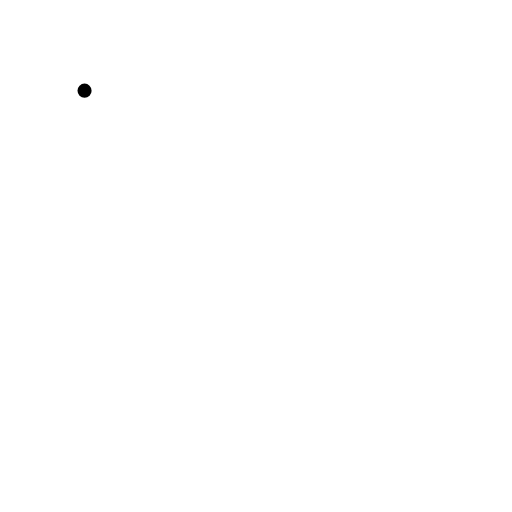
t = 0.00 s
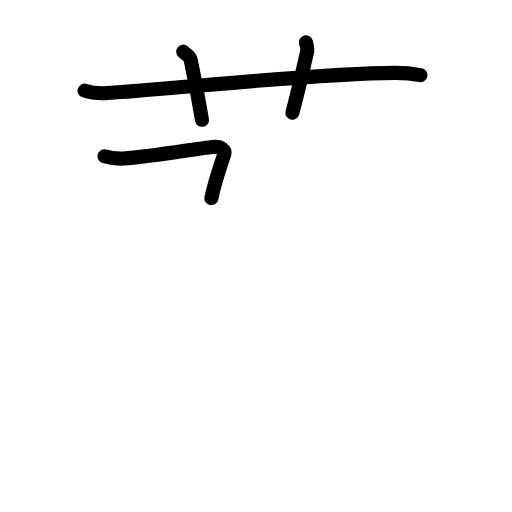
t = 3.94 s
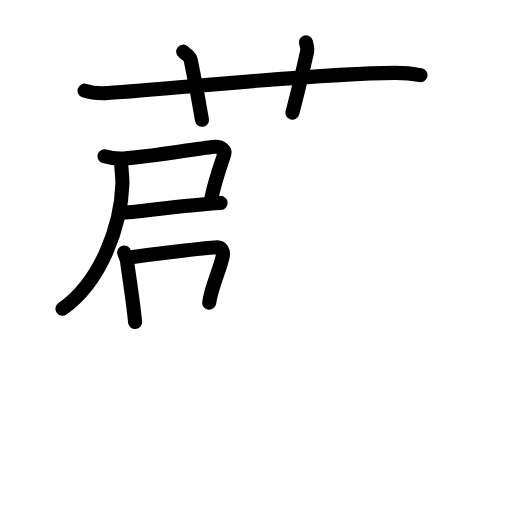
t = 7.92 s
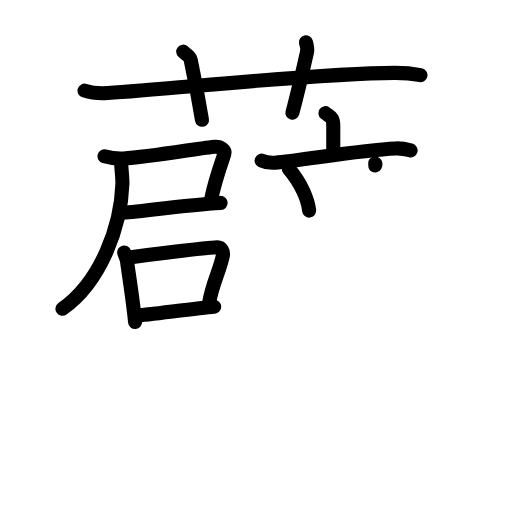
t = 12.13 s
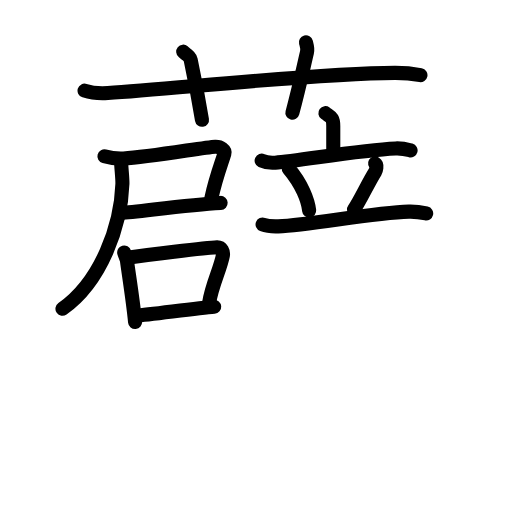
t = 13.92 s
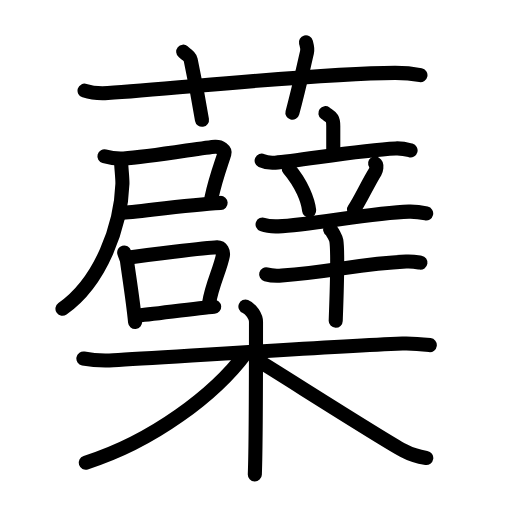
t = 20.00 s

The animated SVG that drew these frames (rendered in a browser with its animation timeline set to each time). Animation: 63 SMIL elements (animate=63); one cycle of 20.00 s.

<?xml version="1.0" encoding="UTF-8"?>
<!--
AniKanjiVG is licensed by CC-BY-SA Paul C. Sommerhoff (https://bitbucket.org/sommerhoff/anikanjivg).
AniKanjiVG uses KanjiVG which is licensed by CC-BY-SA Ulrich Apel (http://kanjivg.tagaini.net).
See also http://creativecommons.org/licenses/by-sa/3.0/
-->
<svg xmlns:kvg='http://kanjivg.tagaini.net' xmlns='http://www.w3.org/2000/svg' width='109' height='109' viewBox='0 0 109 109' style='fill:none;stroke:#000000;stroke-width:3;stroke-linecap:round;stroke-linejoin:round;' id="kvg:kanji_08617"><g id="kvg:08617" kvg:element="蘗"><g id="kvg:08617-g1" kvg:element="薜" kvg:position="top"><g id="kvg:08617-g2" kvg:element="艹" kvg:variant="true" kvg:original="艸" kvg:position="top" kvg:radical="tradit"><path id="kvg:08617-s1" kvg:type="㇐" d="M18,19.3c1.56,0.5,3.38,0.6,4.95,0.5c14.36-0.91,44.53-4.22,61.09-4.29c2.6-0.01,4.17,0.24,5.47,0.49"><animate attributeName="d" begin="0.0s" dur="0.3333333333333333s" from="M18,19.3C18,19.3,18,19.3,18,19.3" to="M18,19.3c1.56,0.5,3.38,0.6,4.95,0.5" />
<animate attributeName="d" begin="0.3333333333333333s" dur="0.3333333333333333s" from="M18,19.3c1.56,0.5,3.38,0.6,4.95,0.5c0,0,0,0,0,0,0" to="M18,19.3c1.56,0.5,3.38,0.6,4.95,0.5c14.36-0.91,44.53-4.22,61.09-4.29" />
<animate attributeName="d" begin="0.6666666666666666s" dur="0.3333333333333333s" from="M18,19.3c1.56,0.5,3.38,0.6,4.95,0.5c14.36-0.91,44.53-4.22,61.09-4.29c0,0,0,0,0,0,0" to="M18,19.3c1.56,0.5,3.38,0.6,4.95,0.5c14.36-0.91,44.53-4.22,61.09-4.29c2.6-0.01,4.17,0.24,5.47,0.49" />
</path>
<path id="kvg:08617-s2" kvg:type="㇑a" d="M39,11c1.12,0.92,1.48,1.2,1.6,1.77c1.12,5.32,2.08,10.79,2.4,12.73"><animate attributeName="d" begin="1.0s" dur="0.5s" from="M39,11C39,11,39,11,39,11" to="M39,11c1.12,0.92,1.48,1.2,1.6,1.77" />
<animate attributeName="d" begin="1.5s" dur="0.5s" from="M39,11c1.12,0.92,1.48,1.2,1.6,1.77c0,0,0,0,0,0,0" to="M39,11c1.12,0.92,1.48,1.2,1.6,1.77c1.12,5.32,2.08,10.79,2.4,12.73" />
<animate attributeName="d" begin="0s" dur="1.0s" from="M-100,-100" to="M-100,-100" />
</path>
<path id="kvg:08617-s3" kvg:type="㇑a" d="M65.13,9c0.19,0.73,0.43,1.27,0.22,2.17c-1.22,5.26-1.77,7.89-3.1,12.83"><animate attributeName="d" begin="2.0s" dur="0.5s" from="M65.13,9C65.13,9,65.13,9,65.13,9" to="M65.13,9c0.19,0.73,0.43,1.27,0.22,2.17" />
<animate attributeName="d" begin="2.5s" dur="0.5s" from="M65.13,9c0.19,0.73,0.43,1.27,0.22,2.17c0,0,0,0,0,0,0" to="M65.13,9c0.19,0.73,0.43,1.27,0.22,2.17c-1.22,5.26-1.77,7.89-3.1,12.83" />
<animate attributeName="d" begin="0s" dur="2.0s" from="M-100,-100" to="M-100,-100" />
</path>
</g>
<g id="kvg:08617-g3" kvg:element="辟" kvg:position="bottom"><g id="kvg:08617-g4" kvg:position="left"><g id="kvg:08617-g5" kvg:position="tare"><g id="kvg:08617-g6" kvg:element="尸"><path id="kvg:08617-s4" kvg:type="㇕c" d="M22.23,33.28c1.01,0.28,2.96,0.52,4.03,0.47c5.77-0.31,17.25-2.41,19.56-2.52c1.14-0.05,2.19,0.71,1.95,1.51c-0.6,1.99-1.82,5.03-2.77,9.45"><animate attributeName="d" begin="3.0s" dur="0.25s" from="M22.23,33.28C22.23,33.28,22.23,33.28,22.23,33.28" to="M22.23,33.28c1.01,0.28,2.96,0.52,4.03,0.47" />
<animate attributeName="d" begin="3.25s" dur="0.25s" from="M22.23,33.28c1.01,0.28,2.96,0.52,4.03,0.47c0,0,0,0,0,0,0" to="M22.23,33.28c1.01,0.28,2.96,0.52,4.03,0.47c5.77-0.31,17.25-2.41,19.56-2.52" />
<animate attributeName="d" begin="3.5s" dur="0.25s" from="M22.23,33.28c1.01,0.28,2.96,0.52,4.03,0.47c5.77-0.31,17.25-2.41,19.56-2.52c0,0,0,0,0,0,0" to="M22.23,33.28c1.01,0.28,2.96,0.52,4.03,0.47c5.77-0.31,17.25-2.41,19.56-2.52c1.14-0.05,2.19,0.71,1.95,1.51" />
<animate attributeName="d" begin="3.75s" dur="0.25s" from="M22.23,33.28c1.01,0.28,2.96,0.52,4.03,0.47c5.77-0.31,17.25-2.41,19.56-2.52c1.14-0.05,2.19,0.71,1.95,1.51c0,0,0,0,0,0,0" to="M22.23,33.28c1.01,0.28,2.96,0.52,4.03,0.47c5.77-0.31,17.25-2.41,19.56-2.52c1.14-0.05,2.19,0.71,1.95,1.51c-0.6,1.99-1.82,5.03-2.77,9.45" />
<animate attributeName="d" begin="0s" dur="3.0s" from="M-100,-100" to="M-100,-100" />
</path>
<path id="kvg:08617-s5" kvg:type="㇐b" d="M25.84,45.3c2.9-0.09,13.68-1.72,21.13-2.1"><animate attributeName="d" begin="4.0s" dur="1.0s" from="M25.84,45.3C25.84,45.3,25.84,45.3,25.84,45.3" to="M25.84,45.3c2.9-0.09,13.68-1.72,21.13-2.1" />
<animate attributeName="d" begin="0s" dur="4.0s" from="M-100,-100" to="M-100,-100" />
</path>
<path id="kvg:08617-s6" kvg:type="㇒" d="M25.77,34.06c0,1.35,0.33,3.82,0.29,5.09c-0.3,8.85-4.48,20.73-12.76,26.59"><animate attributeName="d" begin="5.0s" dur="0.5s" from="M25.77,34.06C25.77,34.06,25.77,34.06,25.77,34.06" to="M25.77,34.06c0,1.35,0.33,3.82,0.29,5.09" />
<animate attributeName="d" begin="5.5s" dur="0.5s" from="M25.77,34.06c0,1.35,0.33,3.82,0.29,5.09c0,0,0,0,0,0,0" to="M25.77,34.06c0,1.35,0.33,3.82,0.29,5.09c-0.3,8.85-4.48,20.73-12.76,26.59" />
<animate attributeName="d" begin="0s" dur="5.0s" from="M-100,-100" to="M-100,-100" />
</path>
</g>
<g id="kvg:08617-g7" kvg:element="口"><path id="kvg:08617-s7" kvg:type="㇑" d="M26.44,53.75c0.13,0.44,0.55,1.42,0.59,1.76c0.31,2.43,1.29,8.45,1.73,13.05"><animate attributeName="d" begin="6.0s" dur="0.5s" from="M26.44,53.75C26.44,53.75,26.44,53.75,26.44,53.75" to="M26.44,53.75c0.13,0.44,0.55,1.42,0.59,1.76" />
<animate attributeName="d" begin="6.5s" dur="0.5s" from="M26.44,53.75c0.13,0.44,0.55,1.42,0.59,1.76c0,0,0,0,0,0,0" to="M26.44,53.75c0.13,0.44,0.55,1.42,0.59,1.76c0.31,2.43,1.29,8.45,1.73,13.05" />
<animate attributeName="d" begin="0s" dur="6.0s" from="M-100,-100" to="M-100,-100" />
</path>
<path id="kvg:08617-s8" kvg:type="㇕b" d="M27.08,54.86c3.53-0.49,16.72-2.15,19.13-2.23c1-0.03,1.37,1.02,1.24,1.75c-0.54,2.87-2.39,6.39-2.92,10.06"><animate attributeName="d" begin="7.0s" dur="0.3333333333333333s" from="M27.08,54.86C27.08,54.86,27.08,54.86,27.08,54.86" to="M27.08,54.86c3.53-0.49,16.72-2.15,19.13-2.23" />
<animate attributeName="d" begin="7.333333333333333s" dur="0.3333333333333333s" from="M27.08,54.86c3.53-0.49,16.72-2.15,19.13-2.23c0,0,0,0,0,0,0" to="M27.08,54.86c3.53-0.49,16.72-2.15,19.13-2.23c1-0.03,1.37,1.02,1.24,1.75" />
<animate attributeName="d" begin="7.666666666666667s" dur="0.3333333333333333s" from="M27.08,54.86c3.53-0.49,16.72-2.15,19.13-2.23c1-0.03,1.37,1.02,1.24,1.75c0,0,0,0,0,0,0" to="M27.08,54.86c3.53-0.49,16.72-2.15,19.13-2.23c1-0.03,1.37,1.02,1.24,1.75c-0.54,2.87-2.39,6.39-2.92,10.06" />
<animate attributeName="d" begin="0s" dur="7.0s" from="M-100,-100" to="M-100,-100" />
</path>
<path id="kvg:08617-s9" kvg:type="㇐b" d="M28.96,67.19c2.92-0.21,13.13-1.63,16.64-1.89"><animate attributeName="d" begin="8.0s" dur="1.0s" from="M28.96,67.19C28.96,67.19,28.96,67.19,28.96,67.19" to="M28.96,67.19c2.92-0.21,13.13-1.63,16.64-1.89" />
<animate attributeName="d" begin="0s" dur="8.0s" from="M-100,-100" to="M-100,-100" />
</path>
</g>
</g>
</g>
<g id="kvg:08617-g8" kvg:element="辛" kvg:position="right"><g id="kvg:08617-g9" kvg:element="立" kvg:position="top"><g id="kvg:08617-g10" kvg:element="亠" kvg:position="top"><path id="kvg:08617-s10" kvg:type="㇑a" d="M69.27,24.09c1.12,0.82,1.68,0.82,1.68,2.73c0,1.91,0,3.54,0,6.05"><animate attributeName="d" begin="9.0s" dur="0.5s" from="M69.27,24.09C69.27,24.09,69.27,24.09,69.27,24.09" to="M69.27,24.09c1.12,0.82,1.68,0.82,1.68,2.73" />
<animate attributeName="d" begin="9.5s" dur="0.5s" from="M69.27,24.09c1.12,0.82,1.68,0.82,1.68,2.73c0,0,0,0,0,0,0" to="M69.27,24.09c1.12,0.82,1.68,0.82,1.68,2.73c0,1.91,0,3.54,0,6.05" />
<animate attributeName="d" begin="0s" dur="9.0s" from="M-100,-100" to="M-100,-100" />
</path>
<path id="kvg:08617-s11" kvg:type="㇐" d="M55.7,34.2c0.91,0.43,1.98,0.5,2.89,0.43c5.15-0.37,17.85-2.71,25.63-3.03c1.52-0.06,2.43,0.21,3.19,0.42"><animate attributeName="d" begin="10.0s" dur="0.3333333333333333s" from="M55.7,34.2C55.7,34.2,55.7,34.2,55.7,34.2" to="M55.7,34.2c0.91,0.43,1.98,0.5,2.89,0.43" />
<animate attributeName="d" begin="10.333333333333334s" dur="0.3333333333333333s" from="M55.7,34.2c0.91,0.43,1.98,0.5,2.89,0.43c0,0,0,0,0,0,0" to="M55.7,34.2c0.91,0.43,1.98,0.5,2.89,0.43c5.15-0.37,17.85-2.71,25.63-3.03" />
<animate attributeName="d" begin="10.666666666666666s" dur="0.3333333333333333s" from="M55.7,34.2c0.91,0.43,1.98,0.5,2.89,0.43c5.15-0.37,17.85-2.71,25.63-3.03c0,0,0,0,0,0,0" to="M55.7,34.2c0.91,0.43,1.98,0.5,2.89,0.43c5.15-0.37,17.85-2.71,25.63-3.03c1.52-0.06,2.43,0.21,3.19,0.42" />
<animate attributeName="d" begin="0s" dur="10.0s" from="M-100,-100" to="M-100,-100" />
</path>
</g>
<g id="kvg:08617-g11" kvg:position="bottom"><path id="kvg:08617-s12" kvg:type="㇔" d="M61.47,35.91c2.82,3.33,4.1,6.73,4.35,8.92"><animate attributeName="d" begin="11.0s" dur="1.0s" from="M61.47,35.91C61.47,35.91,61.47,35.91,61.47,35.91" to="M61.47,35.91c2.82,3.33,4.1,6.73,4.35,8.92" />
<animate attributeName="d" begin="0s" dur="11.0s" from="M-100,-100" to="M-100,-100" />
</path>
<path id="kvg:08617-s13" kvg:type="㇒" d="M79.85,34.79c0.53,0.32,0.18,1.52,0.03,1.76c-1.53,2.44-3.47,6.62-4.52,8.02"><animate attributeName="d" begin="12.0s" dur="0.5s" from="M79.85,34.79C79.85,34.79,79.85,34.79,79.85,34.79" to="M79.85,34.79c0.53,0.32,0.18,1.52,0.03,1.76" />
<animate attributeName="d" begin="12.5s" dur="0.5s" from="M79.85,34.79c0.53,0.32,0.18,1.52,0.03,1.76c0,0,0,0,0,0,0" to="M79.85,34.79c0.53,0.32,0.18,1.52,0.03,1.76c-1.53,2.44-3.47,6.62-4.52,8.02" />
<animate attributeName="d" begin="0s" dur="12.0s" from="M-100,-100" to="M-100,-100" />
</path>
<path id="kvg:08617-s14" kvg:type="㇐" d="M55.9,47.79c1.05,0.4,2.29,0.44,3.34,0.4c6.73-0.23,19.9-2.91,27.79-3.14c1.76-0.05,2.82,0.19,3.7,0.39"><animate attributeName="d" begin="13.0s" dur="0.3333333333333333s" from="M55.9,47.79C55.9,47.79,55.9,47.79,55.9,47.79" to="M55.9,47.79c1.05,0.4,2.29,0.44,3.34,0.4" />
<animate attributeName="d" begin="13.333333333333334s" dur="0.3333333333333333s" from="M55.9,47.79c1.05,0.4,2.29,0.44,3.34,0.4c0,0,0,0,0,0,0" to="M55.9,47.79c1.05,0.4,2.29,0.44,3.34,0.4c6.73-0.23,19.9-2.91,27.79-3.14" />
<animate attributeName="d" begin="13.666666666666666s" dur="0.3333333333333333s" from="M55.9,47.79c1.05,0.4,2.29,0.44,3.34,0.4c6.73-0.23,19.9-2.91,27.79-3.14c0,0,0,0,0,0,0" to="M55.9,47.79c1.05,0.4,2.29,0.44,3.34,0.4c6.73-0.23,19.9-2.91,27.79-3.14c1.76-0.05,2.82,0.19,3.7,0.39" />
<animate attributeName="d" begin="0s" dur="13.0s" from="M-100,-100" to="M-100,-100" />
</path>
</g>
</g>
<g id="kvg:08617-g12" kvg:element="十" kvg:position="bottom"><path id="kvg:08617-s15" kvg:type="㇐" d="M56.66,58.41c0.87,0.24,2.46,0.31,3.33,0.24c11.04-0.8,16.24-2.46,26.48-2.97c1.44-0.07,2.32,0.12,3.04,0.24"><animate attributeName="d" begin="14.0s" dur="0.3333333333333333s" from="M56.66,58.41C56.66,58.41,56.66,58.41,56.66,58.41" to="M56.66,58.41c0.87,0.24,2.46,0.31,3.33,0.24" />
<animate attributeName="d" begin="14.333333333333334s" dur="0.3333333333333333s" from="M56.66,58.41c0.87,0.24,2.46,0.31,3.33,0.24c0,0,0,0,0,0,0" to="M56.66,58.41c0.87,0.24,2.46,0.31,3.33,0.24c11.04-0.8,16.24-2.46,26.48-2.97" />
<animate attributeName="d" begin="14.666666666666666s" dur="0.3333333333333333s" from="M56.66,58.41c0.87,0.24,2.46,0.31,3.33,0.24c11.04-0.8,16.24-2.46,26.48-2.97c0,0,0,0,0,0,0" to="M56.66,58.41c0.87,0.24,2.46,0.31,3.33,0.24c11.04-0.8,16.24-2.46,26.48-2.97c1.44-0.07,2.32,0.12,3.04,0.24" />
<animate attributeName="d" begin="0s" dur="14.0s" from="M-100,-100" to="M-100,-100" />
</path>
<path id="kvg:08617-s16" kvg:type="㇑" d="M70.29,48.87c0.39,0.25,1.23,1.86,1.31,2.36c0.46,2.85-0.11,16.33-0.13,17.06"><animate attributeName="d" begin="15.0s" dur="0.5s" from="M70.29,48.87C70.29,48.87,70.29,48.87,70.29,48.87" to="M70.29,48.87c0.39,0.25,1.23,1.86,1.31,2.36" />
<animate attributeName="d" begin="15.5s" dur="0.5s" from="M70.29,48.87c0.39,0.25,1.23,1.86,1.31,2.36c0,0,0,0,0,0,0" to="M70.29,48.87c0.39,0.25,1.23,1.86,1.31,2.36c0.46,2.85-0.11,16.33-0.13,17.06" />
<animate attributeName="d" begin="0s" dur="15.0s" from="M-100,-100" to="M-100,-100" />
</path>
</g>
</g>
</g>
</g>
<g id="kvg:08617-g13" kvg:element="木" kvg:position="bottom"><path id="kvg:08617-s17" kvg:type="㇐" d="M17.75,76.32c1.94,0.38,4.15,0.51,6.38,0.38c11.37-0.63,44.36-2.82,61.55-3.57c2.21-0.09,3.6,0.07,5.82,0.34"><animate attributeName="d" begin="16.0s" dur="0.3333333333333333s" from="M17.75,76.32C17.75,76.32,17.75,76.32,17.75,76.32" to="M17.75,76.32c1.94,0.38,4.15,0.51,6.38,0.38" />
<animate attributeName="d" begin="16.333333333333332s" dur="0.3333333333333333s" from="M17.75,76.32c1.94,0.38,4.15,0.51,6.38,0.38c0,0,0,0,0,0,0" to="M17.75,76.32c1.94,0.38,4.15,0.51,6.38,0.38c11.37-0.63,44.36-2.82,61.55-3.57" />
<animate attributeName="d" begin="16.666666666666668s" dur="0.3333333333333333s" from="M17.75,76.32c1.94,0.38,4.15,0.51,6.38,0.38c11.37-0.63,44.36-2.82,61.55-3.57c0,0,0,0,0,0,0" to="M17.75,76.32c1.94,0.38,4.15,0.51,6.38,0.38c11.37-0.63,44.36-2.82,61.55-3.57c2.21-0.09,3.6,0.07,5.82,0.34" />
<animate attributeName="d" begin="0s" dur="16.0s" from="M-100,-100" to="M-100,-100" />
</path>
<path id="kvg:08617-s18" kvg:type="㇑" d="M52.25,65.25c1.25,0.5,2.25,2.22,2.25,3.25c0,10.5,0,26.25-0.25,32.5"><animate attributeName="d" begin="17.0s" dur="0.5s" from="M52.25,65.25C52.25,65.25,52.25,65.25,52.25,65.25" to="M52.25,65.25c1.25,0.5,2.25,2.22,2.25,3.25" />
<animate attributeName="d" begin="17.5s" dur="0.5s" from="M52.25,65.25c1.25,0.5,2.25,2.22,2.25,3.25c0,0,0,0,0,0,0" to="M52.25,65.25c1.25,0.5,2.25,2.22,2.25,3.25c0,10.5,0,26.25-0.25,32.5" />
<animate attributeName="d" begin="0s" dur="17.0s" from="M-100,-100" to="M-100,-100" />
</path>
<path id="kvg:08617-s19" kvg:type="㇒" d="M52.25,75.25C45.75,84,32.5,94,18.25,98.5"><animate attributeName="d" begin="18.0s" dur="1.0s" from="M52.25,75.25C52.25,75.25,52.25,75.25,52.25,75.25" to="M52.25,75.25C45.75,84,32.5,94,18.25,98.5" />
<animate attributeName="d" begin="0s" dur="18.0s" from="M-100,-100" to="M-100,-100" />
</path>
<path id="kvg:08617-s20" kvg:type="㇏" d="M54.5,76.5c4.62,2.77,26.36,16.69,31.38,19.42c1.7,0.92,3.16,1.32,4.87,1.58"><animate attributeName="d" begin="19.0s" dur="0.5s" from="M54.5,76.5C54.5,76.5,54.5,76.5,54.5,76.5" to="M54.5,76.5c4.62,2.77,26.36,16.69,31.38,19.42" />
<animate attributeName="d" begin="19.5s" dur="0.5s" from="M54.5,76.5c4.62,2.77,26.36,16.69,31.38,19.42c0,0,0,0,0,0,0" to="M54.5,76.5c4.62,2.77,26.36,16.69,31.38,19.42c1.7,0.92,3.16,1.32,4.87,1.58" />
<animate attributeName="d" begin="0s" dur="19.0s" from="M-100,-100" to="M-100,-100" />
</path>
</g>
</g>
</svg>
